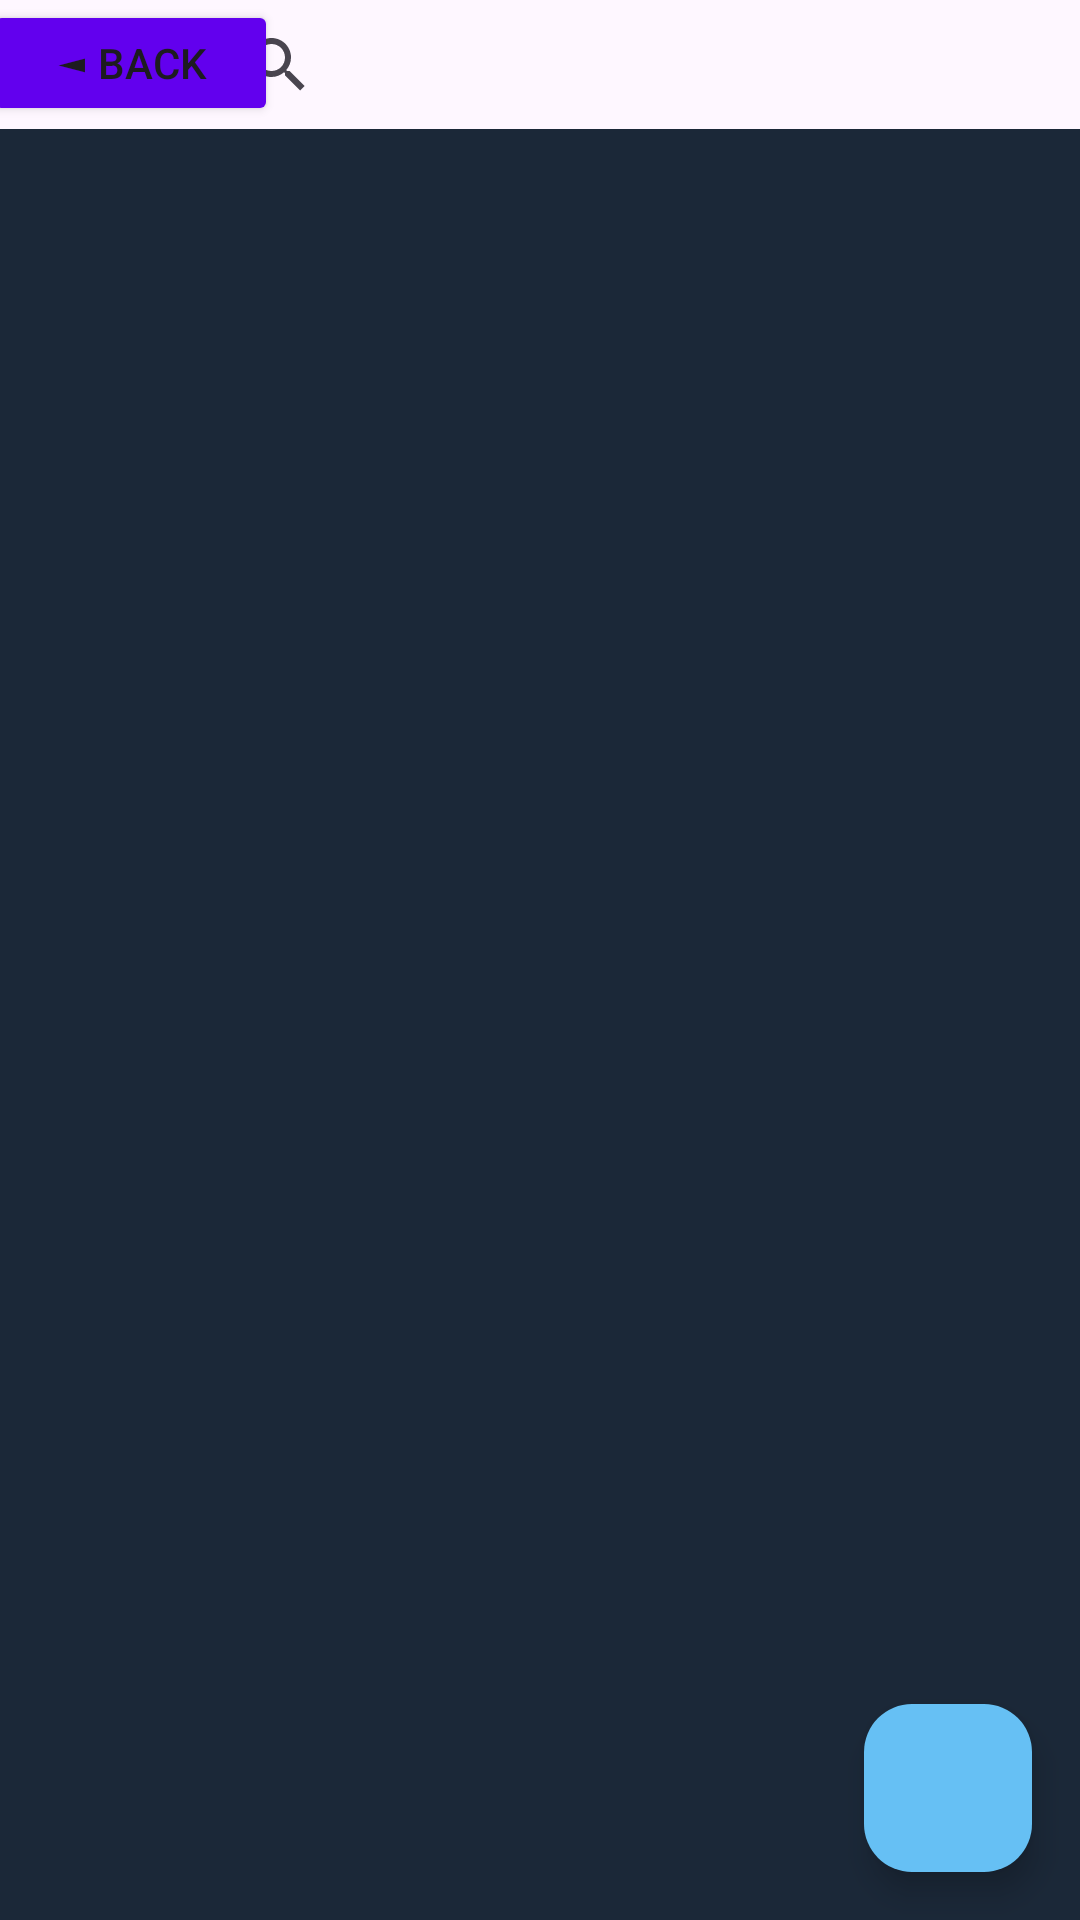

This screen was rendered from an Android layout file. Write that file and the resources it references.
<!-- AndroidManifest.xml: application theme Theme.Material3.Light.NoActionBar -->
<!-- res/layout/fragment_interested_games.xml -->
<?xml version="1.0" encoding="utf-8"?>
<androidx.constraintlayout.widget.ConstraintLayout xmlns:android="http://schemas.android.com/apk/res/android"
    xmlns:app="http://schemas.android.com/apk/res-auto"
    xmlns:tools="http://schemas.android.com/tools"
    android:layout_width="match_parent"
    android:layout_height="match_parent"
    tools:context=".InterestedGamesFragment">

    <androidx.appcompat.widget.SearchView
        android:id="@+id/searchView"
        android:layout_width="291dp"
        android:layout_height="43dp"
        android:iconifiedByDefault="false"
        android:queryHint="@string/searchGames"
        app:layout_constraintEnd_toEndOf="parent"
        app:layout_constraintHorizontal_bias="1.0"
        app:layout_constraintStart_toStartOf="parent"
        app:layout_constraintTop_toTopOf="parent" />

    <RelativeLayout
        android:id="@+id/relativeLayout"
        android:layout_width="match_parent"
        android:layout_height="0dp"
        app:layout_constraintBottom_toBottomOf="parent"
        app:layout_constraintEnd_toEndOf="parent"
        app:layout_constraintStart_toStartOf="parent"
        app:layout_constraintTop_toBottomOf="@+id/searchView">

        <androidx.recyclerview.widget.RecyclerView
            android:id="@+id/recyclerViewGames"
            android:layout_width="match_parent"
            android:layout_height="match_parent"
            android:background="@color/darkSteam" />

        <com.google.android.material.floatingactionbutton.FloatingActionButton
            android:id="@+id/fabAddGame"
            android:layout_width="wrap_content"
            android:layout_height="wrap_content"
            android:layout_alignParentEnd="true"
            android:layout_alignParentBottom="true"
            android:layout_marginStart="16dp"
            android:layout_marginTop="16dp"
            android:layout_marginEnd="16dp"
            android:layout_marginBottom="16dp"
            android:contentDescription="@string/addGame"
            android:src="@drawable/ic_add"
            app:backgroundTint="@color/blueSteam" />

        <com.google.android.material.floatingactionbutton.FloatingActionButton
            android:id="@+id/fabDeleteGame"
            android:layout_width="wrap_content"
            android:layout_height="wrap_content"
            android:layout_alignParentStart="true"
            android:layout_alignParentBottom="true"
            android:layout_marginStart="16dp"
            android:layout_marginTop="16dp"
            android:layout_marginEnd="16dp"
            android:layout_marginBottom="16dp"
            android:contentDescription="@string/deleteGame"
            android:src="@drawable/ic_delete"
            android:visibility="gone"
            app:backgroundTint="@color/design_default_color_error" />

    </RelativeLayout>

    <Button
        android:id="@+id/buttonBack"
        android:layout_width="98dp"
        android:layout_height="42dp"
        android:layout_marginLeft="5dp"
        android:backgroundTint="@color/purple_500"
        android:text="@string/back"
        app:layout_constraintBottom_toBottomOf="parent"
        app:layout_constraintEnd_toStartOf="@+id/searchView"
        app:layout_constraintHorizontal_bias="0.318"
        app:layout_constraintStart_toStartOf="parent"
        app:layout_constraintTop_toTopOf="parent"
        app:layout_constraintVertical_bias="0.0" />

</androidx.constraintlayout.widget.ConstraintLayout>
<!-- resources referenced by this layout -->
<resources>
  <color name="blueSteam">#66c0f4</color>
  <color name="darkSteam">#1b2838</color>
  <color name="purple_500">#FF6200EE</color>
  <string name="addGame">Add Game</string>
  <string name="back">◄ Back</string>
  <string name="deleteGame">Delete Game</string>
  <string name="searchGames">Search games…</string>
</resources>
